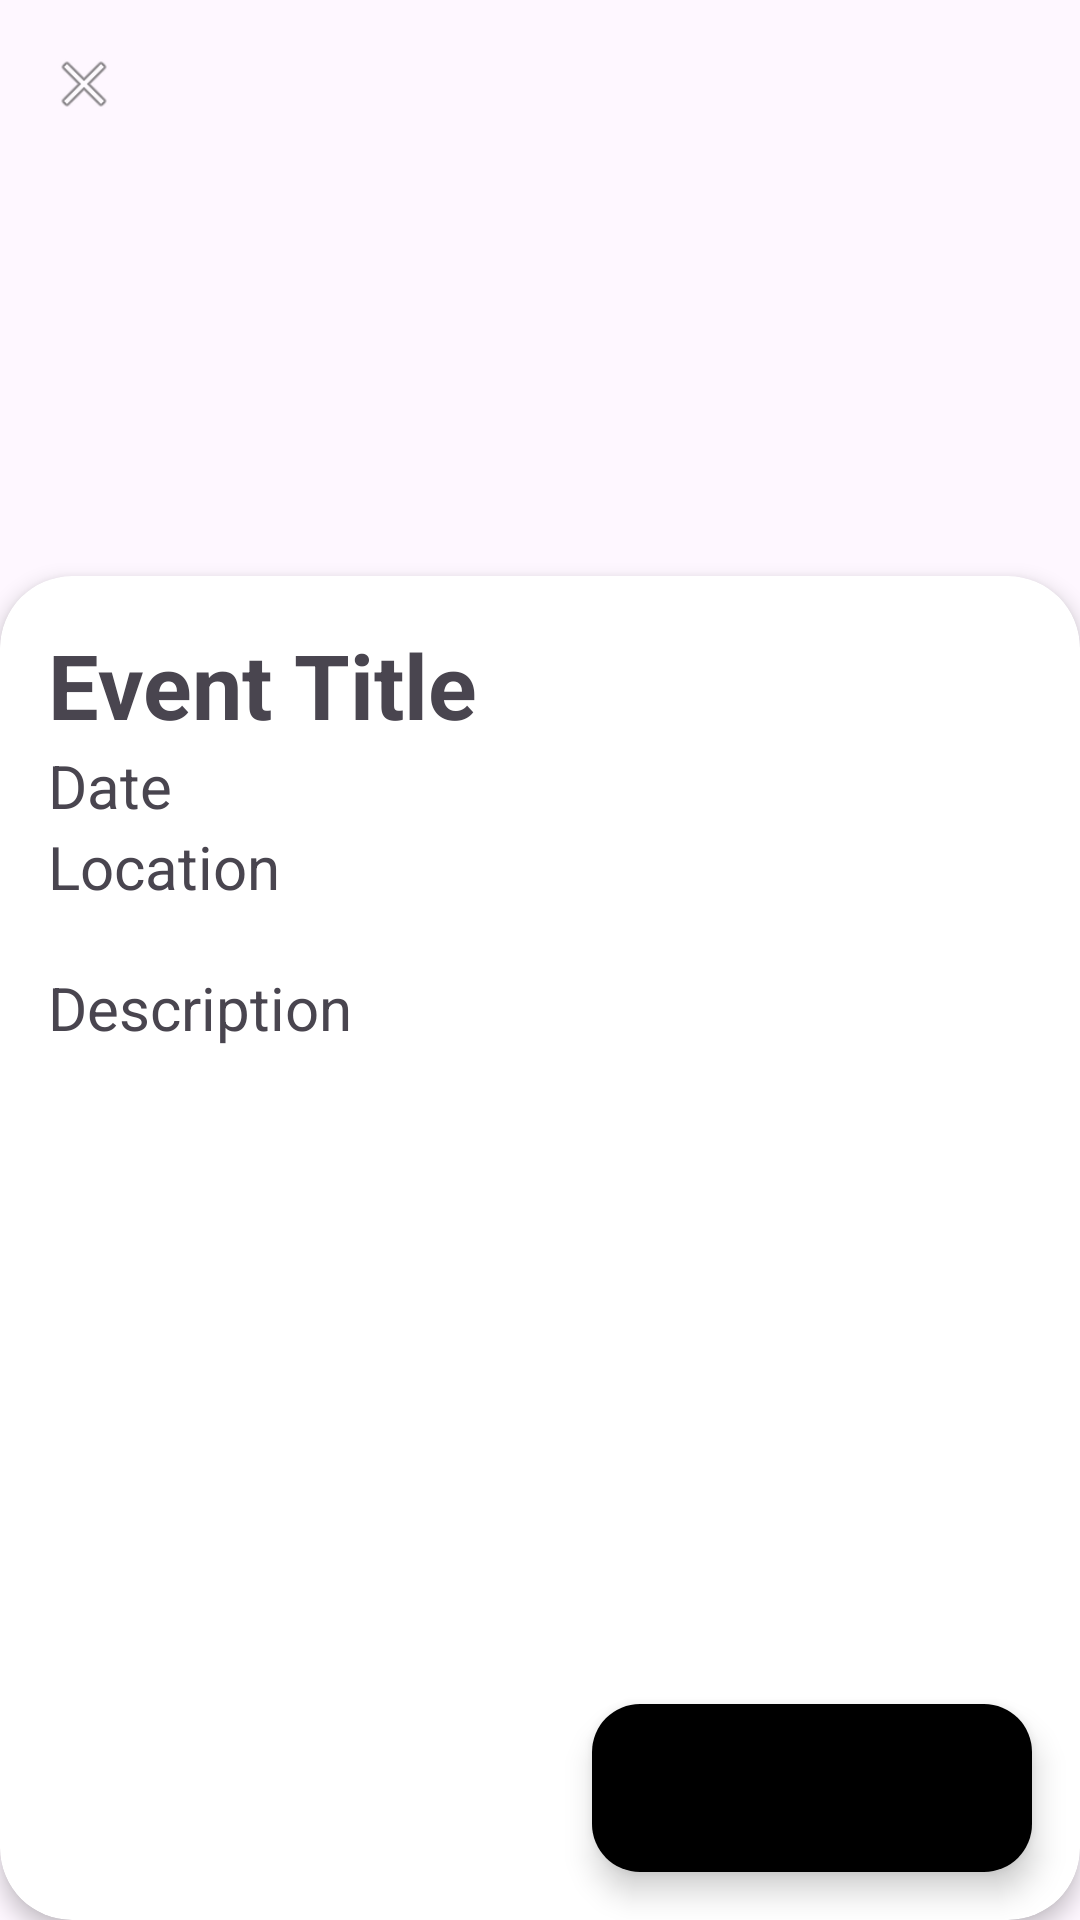

Produce the Android XML layout that renders to this screen, including the resource entries it uses.
<!-- AndroidManifest.xml: application theme Theme.Eventapp -->
<!-- res/layout/activity_detailed_event.xml -->
<?xml version="1.0" encoding="utf-8"?>
<androidx.constraintlayout.widget.ConstraintLayout
    xmlns:android="http://schemas.android.com/apk/res/android"
    xmlns:app="http://schemas.android.com/apk/res-auto"
    android:layout_width="match_parent"
    android:layout_height="match_parent">

    <ImageView
        android:id="@+id/event_image_detail"
        android:layout_width="match_parent"
        android:layout_height="0dp"
        android:scaleType="centerCrop"
        android:contentDescription="Event image"
        app:layout_constraintHeight_percent="0.35"
        app:layout_constraintTop_toTopOf="parent"
        app:layout_constraintStart_toStartOf="parent"
        app:layout_constraintEnd_toEndOf="parent"/>

    <LinearLayout
        android:layout_width="match_parent"
        android:layout_height="wrap_content"
        android:orientation="horizontal"
        android:padding="16dp"
        app:layout_constraintTop_toTopOf="parent"
        app:layout_constraintStart_toStartOf="parent"
        app:layout_constraintEnd_toEndOf="parent">


        <ImageView
            android:id="@+id/back_button"
            android:layout_width="24dp"
            android:layout_height="24dp"
            android:layout_gravity="center_vertical"
            android:layout_marginEnd="16dp"
            android:src="@android:drawable/ic_menu_close_clear_cancel" />
    </LinearLayout>

    <androidx.cardview.widget.CardView
        android:id="@+id/event_details_card"
        android:layout_width="match_parent"
        android:layout_height="0dp"
        app:cardCornerRadius="24dp"
        app:cardElevation="4dp"
        app:layout_constraintHeight_percent="0.70"
        app:layout_constraintBottom_toBottomOf="parent"
        app:layout_constraintStart_toStartOf="parent"
        app:layout_constraintEnd_toEndOf="parent"
        >

        <androidx.core.widget.NestedScrollView
            android:layout_width="match_parent"
            android:layout_height="match_parent">

            <LinearLayout
                android:layout_width="match_parent"
                android:layout_height="wrap_content"
                android:orientation="vertical"
                android:padding="16dp">

                <TextView
                    android:id="@+id/detailed_event_title"
                    android:layout_width="match_parent"
                    android:layout_height="wrap_content"
                    android:text="Event Title"
                    android:textSize="30sp"
                    android:textStyle="bold"/>

                <TextView
                    android:id="@+id/detailed_event_date"
                    android:layout_width="match_parent"
                    android:layout_height="wrap_content"
                    android:text="Date"
                    android:textSize="20sp"
                    android:textStyle="normal"
                    />

                <TextView
                    android:id="@+id/detailed_event_location"
                    android:layout_width="match_parent"
                    android:layout_height="wrap_content"
                    android:text="Location"
                    android:textSize="20sp"
                    android:textStyle="normal"
                    />

                <TextView
                    android:id="@+id/detailed_event_description"
                    android:layout_width="match_parent"
                    android:layout_height="wrap_content"
                    android:text="Description"
                    android:textSize="20sp"
                    android:textStyle="normal"
                    android:paddingTop="20dp"
                    />


            </LinearLayout>
        </androidx.core.widget.NestedScrollView>
    </androidx.cardview.widget.CardView>
    <com.google.android.material.floatingactionbutton.ExtendedFloatingActionButton
        android:id="@+id/buy_tickets_button"
        android:layout_width="wrap_content"
        android:layout_height="wrap_content"
        android:layout_margin="16dp"
        android:text="Buy Tickets"
        android:textColor="#000000"
        app:icon="@android:drawable/ic_menu_add"
        app:iconTint="#000000"
        app:backgroundTint="@color/yellow"
        app:layout_constraintBottom_toBottomOf="parent"
        app:layout_constraintEnd_toEndOf="parent" />

</androidx.constraintlayout.widget.ConstraintLayout>
<!-- resources referenced by this layout -->
<resources>
  <style name="Theme.Eventapp" parent="Base.Theme.Eventapp" />
  <style name="Base.Theme.Eventapp" parent="Theme.Material3.DayNight.NoActionBar">
          
          
          <item name="colorPrimary">@color/lavender</item>
      </style>
  <color name="lavender">#8692f7</color>
</resources>
